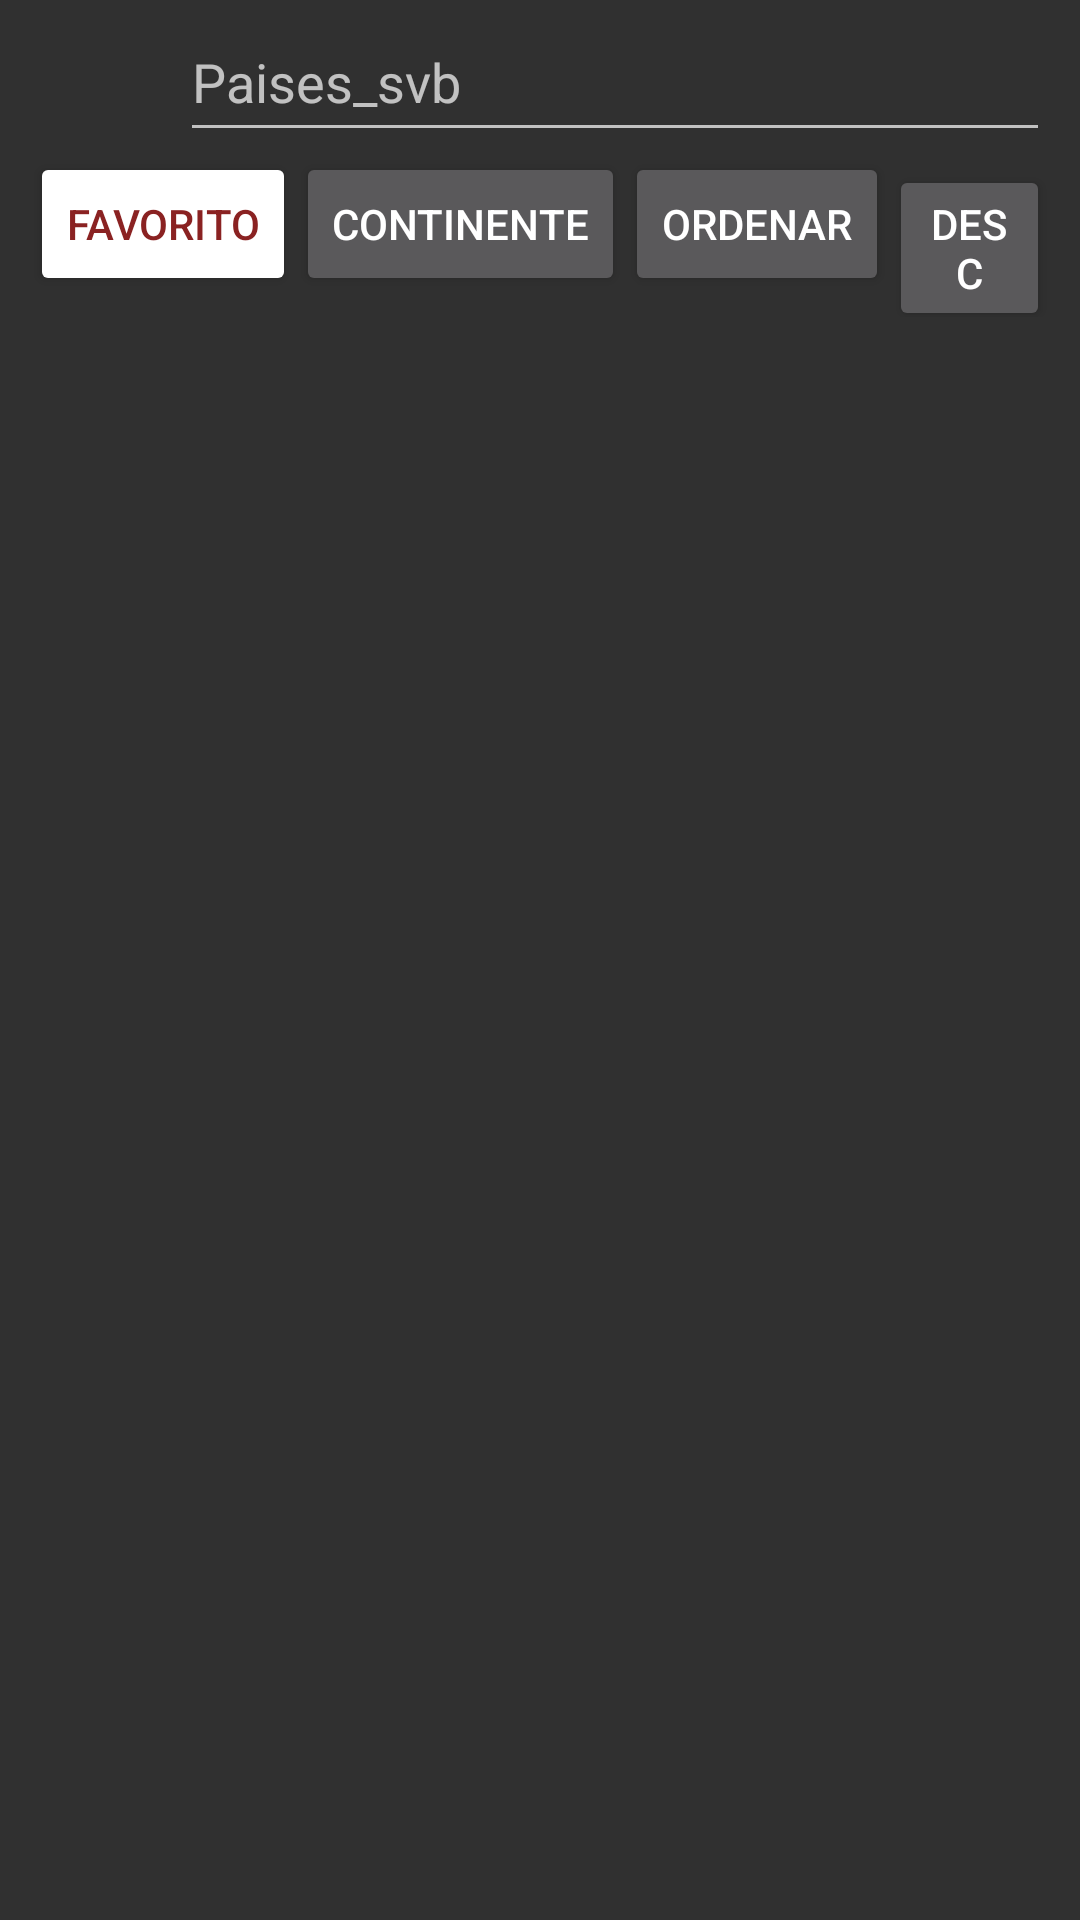

Produce the Android XML layout that renders to this screen, including the resource entries it uses.
<!-- AndroidManifest.xml: application theme Base.Theme.Paises_svb -->
<!-- res/layout/fragment_country_list.xml -->
<?xml version="1.0" encoding="utf-8"?>
<androidx.constraintlayout.widget.ConstraintLayout xmlns:android="http://schemas.android.com/apk/res/android"
    xmlns:app="http://schemas.android.com/apk/res-auto"
    xmlns:tools="http://schemas.android.com/tools"
    android:layout_width="match_parent"
    android:layout_height="match_parent"
    tools:context=".fragments.CountryList">

    <LinearLayout
        android:id="@+id/linearLayout"
        android:layout_width="match_parent"
        android:layout_height="wrap_content"
        android:orientation="vertical"
        app:layout_constraintBottom_toTopOf="@+id/guideline2"
        app:layout_constraintEnd_toEndOf="parent"
        app:layout_constraintStart_toStartOf="parent"
        app:layout_constraintTop_toTopOf="parent">

        
        <androidx.constraintlayout.widget.ConstraintLayout
            android:id="@+id/searchbar"
            android:layout_width="match_parent"
            android:layout_height="wrap_content"
            android:layout_marginTop="10dp"
            app:layout_constraintEnd_toEndOf="parent"
            app:layout_constraintStart_toStartOf="parent"
            app:layout_constraintTop_toTopOf="parent">

            <ImageView
                android:id="@+id/searchbar_icon"
                android:layout_width="40dp"
                android:layout_height="40dp"
                android:layout_marginLeft="10dp"
                android:src="@drawable/ic_magnifying_glass"
                app:layout_constraintBottom_toBottomOf="parent"
                app:layout_constraintStart_toStartOf="parent" />

            <EditText
                android:id="@+id/searchbar_ed"
                android:layout_width="0dp"
                android:layout_height="50dp"
                android:layout_marginHorizontal="10dp"
                android:hint="@string/app_name"
                android:imeOptions="actionDone"
                android:maxLines="1"
                android:singleLine="true"
                app:layout_constraintEnd_toEndOf="parent"
                app:layout_constraintStart_toEndOf="@+id/searchbar_icon"
                app:layout_constraintTop_toTopOf="parent" />
        </androidx.constraintlayout.widget.ConstraintLayout>

        <LinearLayout
            android:id="@+id/buttonlayout"
            android:layout_width="match_parent"
            android:layout_height="wrap_content"
            android:layout_marginHorizontal="10dp"
            android:orientation="horizontal">

            <Button
                android:layout_width="wrap_content"
                android:layout_height="wrap_content"
                android:backgroundTint="?attr/colorPrimary"
                android:textColor="?attr/colorAccent"
                android:text="Favorito" />

            <Button
                android:layout_width="wrap_content"
                android:layout_height="wrap_content"
                android:text="Continente" />

            <Button
                android:layout_width="wrap_content"
                android:layout_height="wrap_content"
                android:text="Ordenar" />

            <Button
                android:id="@+id/btn_filter_descasc"
                android:layout_width="wrap_content"
                android:layout_height="wrap_content"
                android:text="DESC" />

        </LinearLayout>

    </LinearLayout>

    <androidx.constraintlayout.widget.Guideline
        android:id="@+id/guideline2"
        android:layout_width="wrap_content"
        android:layout_height="wrap_content"
        android:orientation="horizontal"
        app:layout_constraintGuide_percent="0.15" />

    <androidx.recyclerview.widget.RecyclerView
        android:id="@+id/country_reciclerView"
        android:layout_width="match_parent"
        android:layout_height="0dp"
        app:layout_constraintBottom_toBottomOf="parent"
        app:layout_constraintEnd_toEndOf="parent"
        app:layout_constraintHorizontal_bias="1.0"
        app:layout_constraintStart_toStartOf="parent"
        app:layout_constraintTop_toTopOf="@+id/guideline2"
        app:layout_constraintVertical_bias="1.0" />
</androidx.constraintlayout.widget.ConstraintLayout>
<!-- resources referenced by this layout -->
<resources>
  <string name="app_name">Paises_svb</string>
  <style name="Base.Theme.Paises_svb" parent="Theme.AppCompat.NoActionBar">
          <item name="colorPrimary">@color/primary_color</item>
          <item name="colorAccent">@color/accent_color</item>
          
          <item name="primary">@color/primary_color</item>
          <item name="accent">@color/accent_color</item>
      </style>
  <color name="primary_color">@color/white</color>
  <color name="accent_color">@color/f1_red</color>
  <color name="white">#FFFFFFFF</color>
  <color name="f1_red">#8A2222</color>
</resources>
